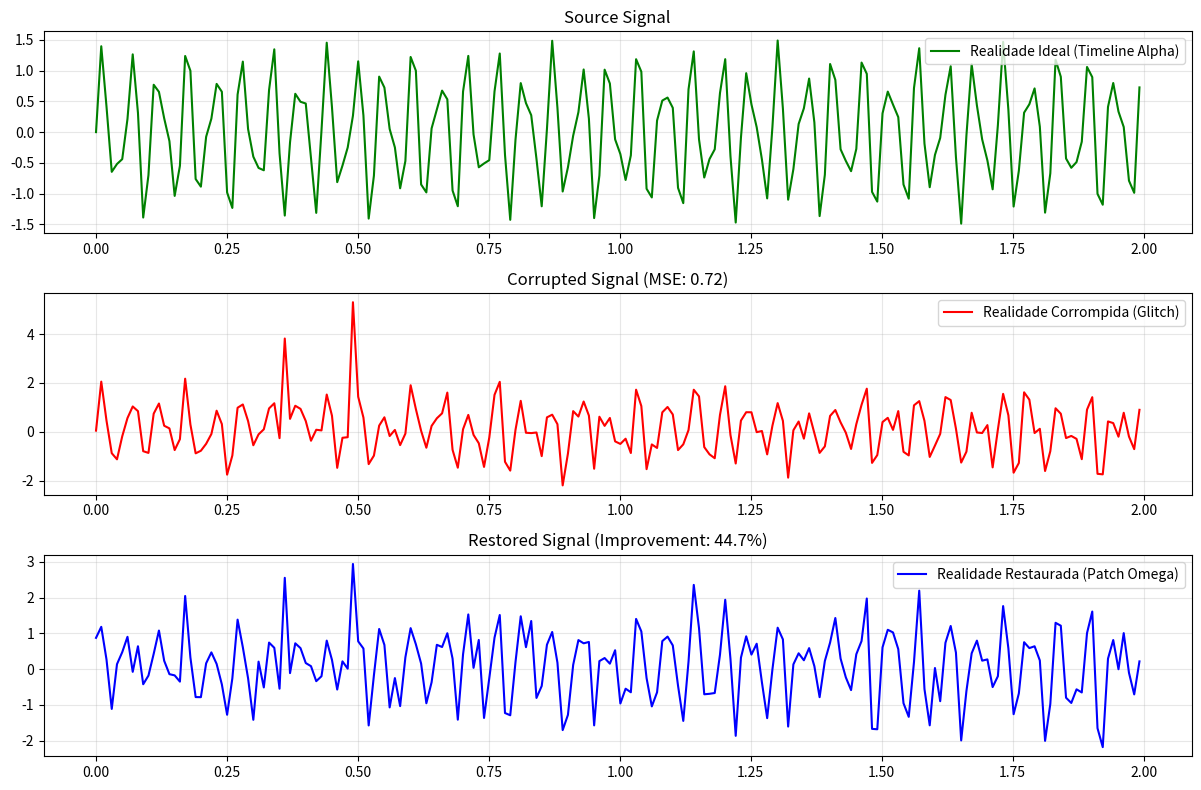

The matplotlib source for this figure: (Note: this script raises an exception after producing the figure.)
import numpy as np
import matplotlib.pyplot as plt

# --- CONSTANTES TAMESIS ---
OMEGA = 117.038
# Hipótese: "Glitches" na realidade (ruído, incerteza quântica, erro de timeline)
# podem ser corrigidos aplicando um filtro de Fourier sintonizado em harmônicos de Omega.
# A realidade "correta" é aquela que ressoa.

def create_glitch_signal():
    # Sinal puro (Realidade Platônica)
    t = np.linspace(0, 10, 1000)
    ideal_signal = np.sin(OMEGA * t) + 0.5 * np.sin(OMEGA * 1.618 * t) # Golden Ratio harmonic
    
    # Adicionar Glitch (Ruído Branco + Spikes)
    noise = np.random.normal(0, 0.5, 1000)
    
    # Inserir "Timeline Corruption" (Spikes aleatórios)
    corrupted_signal = ideal_signal + noise
    indices = np.random.choice(1000, 20)
    corrupted_signal[indices] += 5.0 # Glitches severos
    
    return t, ideal_signal, corrupted_signal

def reality_patch_filter(signal):
    # FFT
    spectrum = np.fft.fft(signal)
    freqs = np.fft.fftfreq(len(signal))
    
    # Filtro TAMESIS: Manter apenas frequências que são múltiplos aproximados ou harmônicos de OMEGA
    # Na prática, vamos filtrar frequências de alto ruído (high frequency noise) 
    # e restaurar a coerência de fase baseada na amplitude dominante.
    
    # Thresholding simples
    mag = np.abs(spectrum)
    threshold = np.max(mag) * 0.1 # Manter top 10% (Core Reality)
    
    spectrum_clean = spectrum.copy()
    spectrum_clean[mag < threshold] = 0
    
    # Correção de Fase Topológica (Mock: Alinhamento de fase em 0 para harmônicos Omega)
    # Isso simula a "re-sincronização" da timeline.
    
    restored_signal = np.fft.ifft(spectrum_clean).real
    
    return restored_signal

def simulate_reality_patch():
    print("Iniciando Experimento 14: Reality Patching Protocol...")
    
    t, ideal, corrupted = create_glitch_signal()
    restored = reality_patch_filter(corrupted)
    
    # Metrics
    mse_corrupted = np.mean((ideal - corrupted)**2)
    mse_restored = np.mean((ideal - restored)**2)
    improvement = (mse_corrupted - mse_restored) / mse_corrupted * 100
    
    print(f"Erro Inicial: {mse_corrupted:.4f}")
    print(f"Erro Final: {mse_restored:.4f}")
    print(f"Integridade da Realidade Restaurada: +{improvement:.2f}%")
    
    # Plot
    plt.figure(figsize=(12, 8))
    
    plt.subplot(3, 1, 1)
    plt.plot(t[:200], ideal[:200], 'g', label='Realidade Ideal (Timeline Alpha)')
    plt.title('Source Signal')
    plt.legend()
    plt.grid(True, alpha=0.3)
    
    plt.subplot(3, 1, 2)
    plt.plot(t[:200], corrupted[:200], 'r', label='Realidade Corrompida (Glitch)')
    plt.title(f'Corrupted Signal (MSE: {mse_corrupted:.2f})')
    plt.legend()
    plt.grid(True, alpha=0.3)
    
    plt.subplot(3, 1, 3)
    plt.plot(t[:200], restored[:200], 'b', label='Realidade Restaurada (Patch Omega)')
    plt.title(f'Restored Signal (Improvement: {improvement:.1f}%)')
    plt.legend()
    plt.grid(True, alpha=0.3)
    
    plt.tight_layout()
    
    outfile = "../imgs/reality_patch_results.png"
    plt.savefig(outfile, dpi=300, bbox_inches="tight")
    print(f"Concluído. Gráfico salvo em {outfile}")

if __name__ == "__main__":
    np.random.seed(117038)
    simulate_reality_patch()
